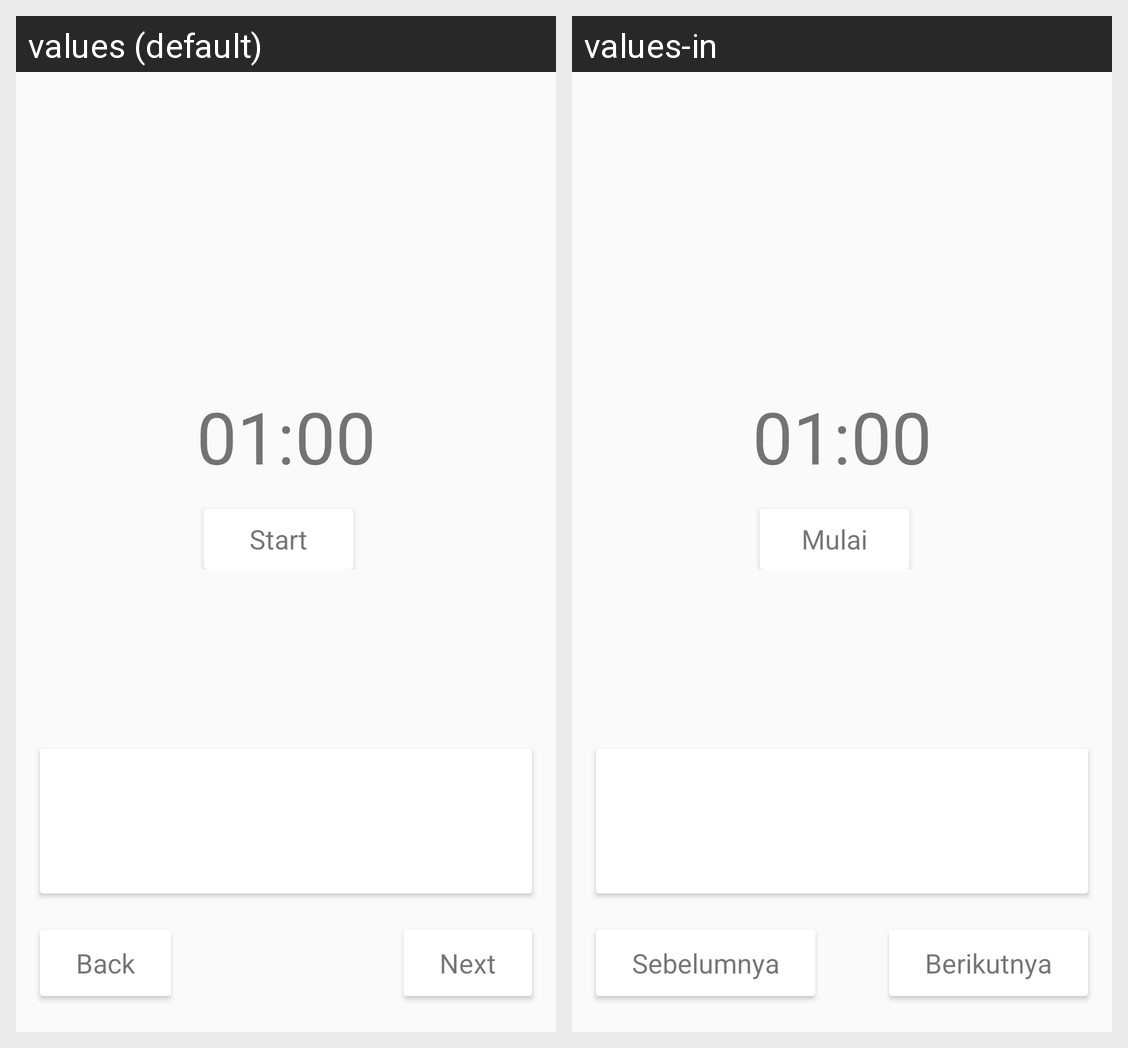

Here is an Android app screen in its default locale and in the app's own translations. Write out the translated-string differences for the strings that appear on this screen.
Android screen res/layout/recipe_run.xml rendered under 2 locales, left to right: values (default), values-in. Device: Nexus 5 (rendered at 1080×1920; each locale shown at half size, 540×960, under a caption strip naming it); theme AppTheme.NoActionBar.
Strings drawn on this screen, with the default value and each locale's value (text and hints the layout hard-codes, and strings that could not be matched under every locale, appear in the picture but are not listed):

start
  values: Start
  values-in: Mulai

back
  values: Back
  values-in: Sebelumnya

next
  values: Next
  values-in: Berikutnya
